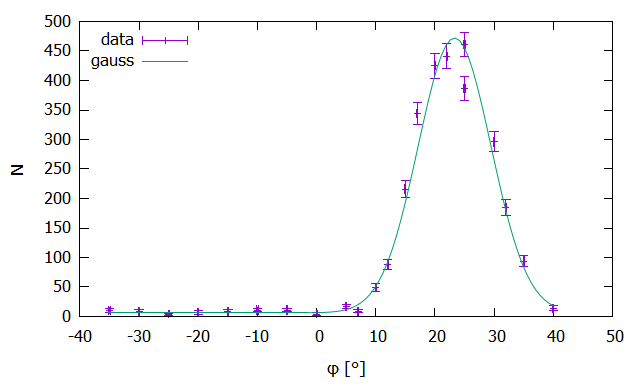

Values plotted in this chart, from the file beside it:
-35	10	3
-30	9	3
-25	3	2
-20	7	3
-15	9	3
-10	11	3
-5	11	3
0	4	2
5	17	4
7,5	9	3
10	49	7
12,5	88	9
15	216	15
17,5	344	19
20	425	21
22,5	441	21
25	461	21
25,5	386	20
30	296	17
32,5	185	14
35	94	10
40	14	4
